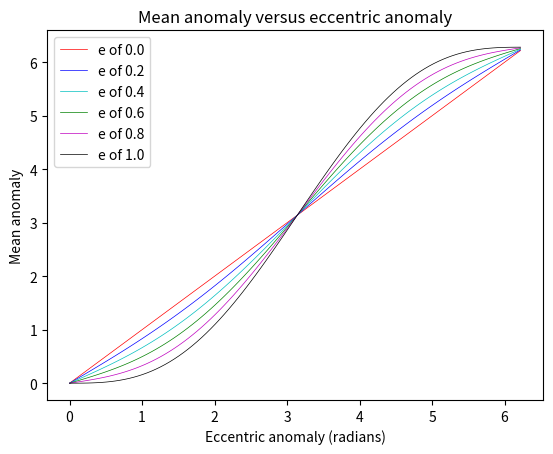

Write the Python code that produced this figure.
import numpy as np
import math
import matplotlib.pyplot as plt


def main():
    e_n = np.linspace(0, 1, 6)
    E_range = np.linspace(0, 2*math.pi, 100,000)

    # List of lists for M values across range of eccentricities
    M_ranges = []

    # Appending a list of M values to M_ranges for each value of eccentricity
    for i in range(6):
        M_ranges.append([E - e_n[i] * math.sin(float(E)) for E in E_range ])

    fig1, ax1 = plt.subplots()
    colours = ['r', 'b', 'c', 'g', 'm', 'k']

    # Loop zipping together e, M, and the colour for each subplot
    for colour, M_range, e in zip(colours, M_ranges, e_n):
        ax1.plot(E_range, M_range, colour, linewidth=0.5, label=f"e of {e:.1f}")

    # Labels
    ax1.set_ylabel("Mean anomaly")
    ax1.set_xlabel("Eccentric anomaly (radians)")
    ax1.set(title="Mean anomaly versus eccentric anomaly")
    ax1.legend()

    fig1.savefig("E_versus_M_plot_keplers.png")
    plt.show()
    return 0


if __name__ == '__main__':
    main()
